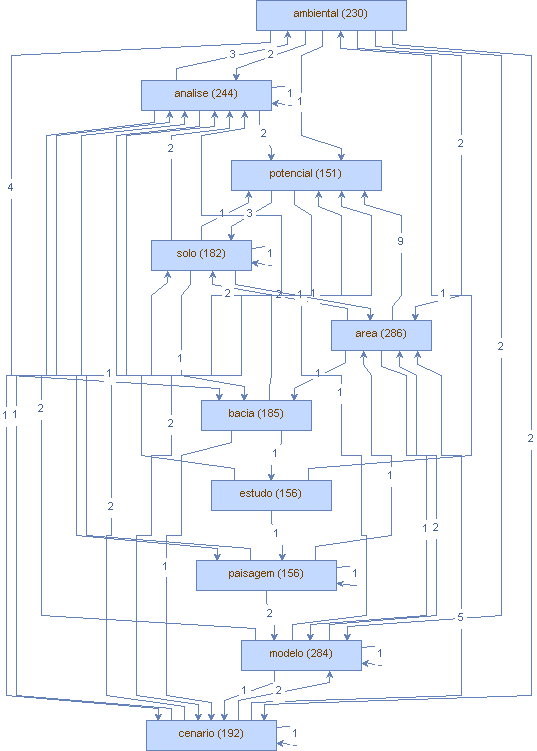

The table this chart was drawn from, first rows:
Vertice, peso (V), Aresta, peso (A)
area, (286), perda, (1)
area, (286), exposto, (1)
area, (286), campestr, (1)
area, (286), agropecuaria, (2)
area, (286), desejavel, (1)
area, (286), pantanal, (1)
area, (286), regiao, (1)
area, (286), relativamente, (1)
area, (286), termo, (1)
area, (286), valorizacao, (2)
area, (286), caso, (1)
area, (286), fragil, (1)
area, (286), cujo, (1)
area, (286), jamais, (1)
area, (286), indica, (1)
area, (286), natural, (3)
area, (286), criticidade, (1)
area, (286), protegidasno, (1)
area, (286), firme, (1)
area, (286), desenvolvimento, (1)
area, (286), modelo, (1)
area, (286), prioridades, (1)
area, (286), impacto, (1)
area, (286), protecao, (2)
area, (286), planicie, (1)
area, (286), curso, (1)
area, (286), producao, (1)
area, (286), conhecimento, (2)
area, (286), agropecuario, (1)
area, (286), abrangente, (1)
area, (286), vereda, (1)
area, (286), sub, (1)
area, (286), prioritaria, (5)
area, (286), pastoreio, (1)
area, (286), periodo, (1)
area, (286), urbano, (9)
area, (286), potencialidade, (1)
area, (286), favoravel, (4)
area, (286), unidade, (1)
area, (286), agricola, (2)
area, (286), planejamento, (1)
area, (286), robusto, (1)
area, (286), prioridade, (1)
area, (286), propicia, (2)
area, (286), altimetria, (1)
area, (286), km, (1)
area, (286), heterogenea, (1)
area, (286), pertencente, (1)
area, (286), contigua, (1)
area, (286), ferrovia, (1)
area, (286), pesquisa, (1)
area, (286), cada, (1)
area, (286), fator, (1)
area, (286), vegetacao, (2)
area, (286), preservacao, (2)
area, (286), efetivo, (1)
area, (286), extremo, (1)
area, (286), rural, (2)
area, (286), emblematica, (1)
area, (286), conservacao, (1)
... 664 more rows
